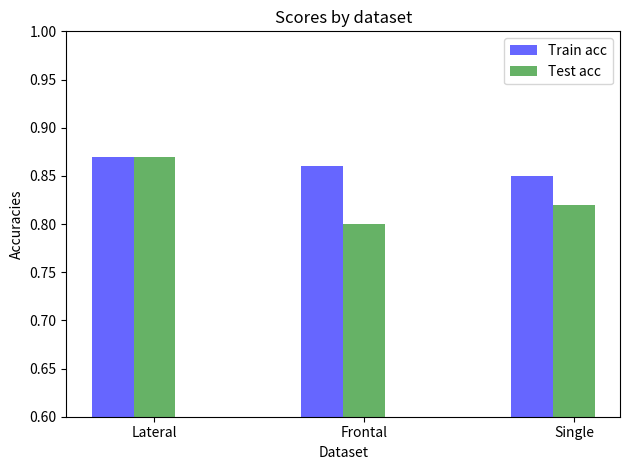

Write Python code to recreate this figure.
import numpy as np
import matplotlib.pyplot as plt

# data to plot
n_groups = 3
acc_train = (0.87, 0.86, 0.85)
acc_test = (0.87, 0.8, 0.82)

# create plot
fig, ax = plt.subplots()
index = np.arange(n_groups)
bar_width = 0.2
opacity = 0.6

rects1 = plt.bar(index, acc_train, bar_width,
                 alpha=opacity,
                 color='b',
                 label='Train acc')

rects2 = plt.bar(index + bar_width, acc_test, bar_width,
                 alpha=opacity,
                 color='g',
                 label='Test acc')

plt.xlabel('Dataset')
plt.ylabel('Accuracies')
plt.title('Scores by dataset')
plt.xticks(index + bar_width, ('Lateral', 'Frontal', 'Single'))
plt.ylim(ymax=1, ymin=0.6)
plt.legend()

plt.tight_layout()
plt.show()